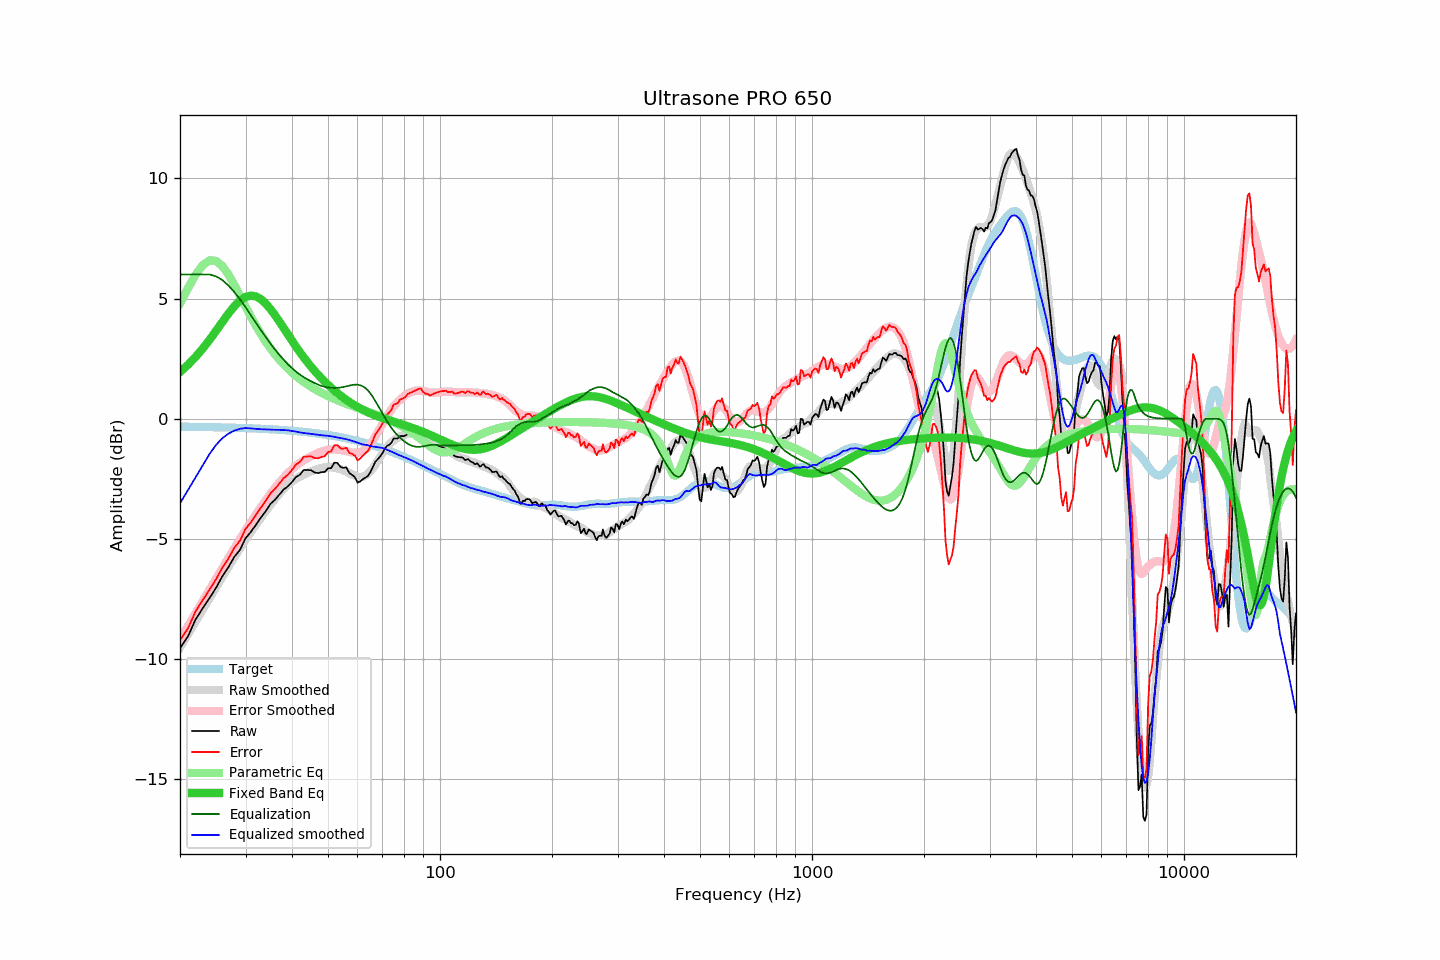

The table this chart was drawn from, first rows:
frequency, raw, error, smoothed, error_smoothed, equalization, parametric_eq, equalized_raw, equalized_smoothed, target
20, -9.54, -9.21, -9.52, -9.17, 6.00, 1.94, -3.54, -3.52, -0.33
21, -9.06, -8.73, -8.97, -8.63, 6.00, 2.24, -3.06, -2.97, -0.33
22, -8.36, -8.02, -8.45, -8.11, 6.00, 2.56, -2.36, -2.45, -0.34
23, -7.89, -7.55, -7.95, -7.61, 6.00, 2.91, -1.89, -1.95, -0.34
24, -7.46, -7.11, -7.47, -7.12, 6.00, 3.28, -1.46, -1.47, -0.35
25, -7.03, -6.68, -7.01, -6.66, 5.92, 3.65, -1.11, -1.09, -0.35
26, -6.55, -6.19, -6.57, -6.22, 5.77, 4.03, -0.79, -0.81, -0.36
27, -6.17, -5.81, -6.16, -5.79, 5.54, 4.37, -0.63, -0.62, -0.37
28, -5.74, -5.37, -5.76, -5.39, 5.27, 4.68, -0.48, -0.49, -0.37
29, -5.45, -5.07, -5.39, -5.01, 4.97, 4.91, -0.48, -0.42, -0.38
30, -4.97, -4.58, -5.03, -4.65, 4.65, 5.06, -0.33, -0.39, -0.39
31, -4.71, -4.31, -4.71, -4.31, 4.31, 5.12, -0.41, -0.40, -0.40
32, -4.41, -4.01, -4.41, -3.99, 3.99, 5.09, -0.43, -0.42, -0.41
33, -4.11, -3.70, -4.12, -3.68, 3.68, 4.97, -0.43, -0.44, -0.42
34, -3.84, -3.42, -3.84, -3.40, 3.40, 4.79, -0.45, -0.45, -0.43
35, -3.54, -3.11, -3.58, -3.13, 3.13, 4.57, -0.42, -0.46, -0.44
36, -3.37, -2.92, -3.34, -2.88, 2.88, 4.31, -0.49, -0.46, -0.45
37, -3.15, -2.69, -3.11, -2.65, 2.65, 4.04, -0.50, -0.46, -0.46
38, -2.94, -2.47, -2.92, -2.45, 2.45, 3.77, -0.49, -0.47, -0.47
39, -2.81, -2.33, -2.75, -2.27, 2.27, 3.50, -0.55, -0.48, -0.49
40, -2.63, -2.13, -2.61, -2.10, 2.10, 3.25, -0.53, -0.51, -0.50
41, -2.42, -1.91, -2.49, -1.96, 1.96, 3.00, -0.46, -0.53, -0.51
42, -2.33, -1.80, -2.40, -1.84, 1.84, 2.77, -0.50, -0.57, -0.53
43, -2.13, -1.59, -2.33, -1.73, 1.73, 2.56, -0.40, -0.59, -0.55
44, -2.13, -1.57, -2.25, -1.64, 1.64, 2.36, -0.49, -0.61, -0.56
45, -2.14, -1.56, -2.19, -1.56, 1.56, 2.17, -0.58, -0.63, -0.58
46, -2.23, -1.64, -2.14, -1.49, 1.49, 1.99, -0.75, -0.65, -0.60
47, -2.26, -1.65, -2.09, -1.42, 1.42, 1.83, -0.84, -0.67, -0.62
48, -2.22, -1.59, -2.05, -1.36, 1.36, 1.68, -0.86, -0.69, -0.64
49, -2.21, -1.56, -2.03, -1.32, 1.32, 1.54, -0.89, -0.70, -0.66
50, -2.06, -1.39, -2.01, -1.30, 1.30, 1.41, -0.77, -0.71, -0.68
51, -2.05, -1.36, -2.01, -1.28, 1.28, 1.29, -0.77, -0.73, -0.70
52, -1.82, -1.10, -2.03, -1.28, 1.28, 1.17, -0.54, -0.75, -0.72
53, -1.84, -1.10, -2.07, -1.28, 1.28, 1.06, -0.56, -0.78, -0.74
54, -2.00, -1.24, -2.10, -1.30, 1.30, 0.96, -0.70, -0.80, -0.77
55, -2.04, -1.25, -2.14, -1.32, 1.32, 0.87, -0.72, -0.83, -0.79
56, -2.02, -1.21, -2.20, -1.35, 1.35, 0.78, -0.68, -0.85, -0.82
57, -2.25, -1.41, -2.26, -1.38, 1.38, 0.70, -0.88, -0.88, -0.84
58, -2.33, -1.46, -2.32, -1.40, 1.40, 0.63, -0.93, -0.92, -0.87
59, -2.42, -1.53, -2.37, -1.42, 1.42, 0.55, -1.01, -0.95, -0.90
60, -2.65, -1.73, -2.41, -1.41, 1.41, 0.49, -1.24, -0.99, -0.92
61, -2.61, -1.66, -2.42, -1.39, 1.39, 0.43, -1.22, -1.03, -0.95
62, -2.51, -1.53, -2.42, -1.35, 1.35, 0.37, -1.16, -1.07, -0.98
63, -2.45, -1.44, -2.36, -1.28, 1.28, 0.32, -1.18, -1.09, -1.01
64, -2.38, -1.34, -2.28, -1.18, 1.18, 0.27, -1.21, -1.10, -1.04
65, -2.22, -1.15, -2.18, -1.05, 1.05, 0.22, -1.17, -1.13, -1.07
66, -2.00, -0.90, -2.06, -0.90, 0.90, 0.18, -1.10, -1.16, -1.10
67, -1.79, -0.66, -1.91, -0.74, 0.74, 0.14, -1.06, -1.17, -1.13
68, -1.68, -0.52, -1.75, -0.57, 0.57, 0.10, -1.11, -1.19, -1.17
69, -1.57, -0.37, -1.60, -0.40, 0.40, 0.07, -1.18, -1.20, -1.20
70, -1.44, -0.21, -1.44, -0.22, 0.22, 0.03, -1.22, -1.21, -1.23
71, -1.25, 0.01, -1.31, -0.06, 0.06, -0.00, -1.20, -1.25, -1.27
72, -1.13, 0.17, -1.19, 0.10, -0.10, -0.03, -1.24, -1.29, -1.30
73, -1.08, 0.25, -1.08, 0.25, -0.25, -0.06, -1.33, -1.33, -1.34
74, -1.00, 0.37, -0.98, 0.38, -0.38, -0.09, -1.38, -1.37, -1.37
75, -0.82, 0.58, -0.91, 0.50, -0.50, -0.12, -1.32, -1.41, -1.41
76, -0.82, 0.62, -0.85, 0.60, -0.60, -0.15, -1.43, -1.45, -1.44
77, -0.82, 0.65, -0.79, 0.70, -0.70, -0.18, -1.52, -1.49, -1.48
78, -0.72, 0.79, -0.74, 0.78, -0.78, -0.20, -1.51, -1.53, -1.51
79, -0.72, 0.82, -0.70, 0.86, -0.86, -0.23, -1.58, -1.56, -1.55
... 553 more rows
